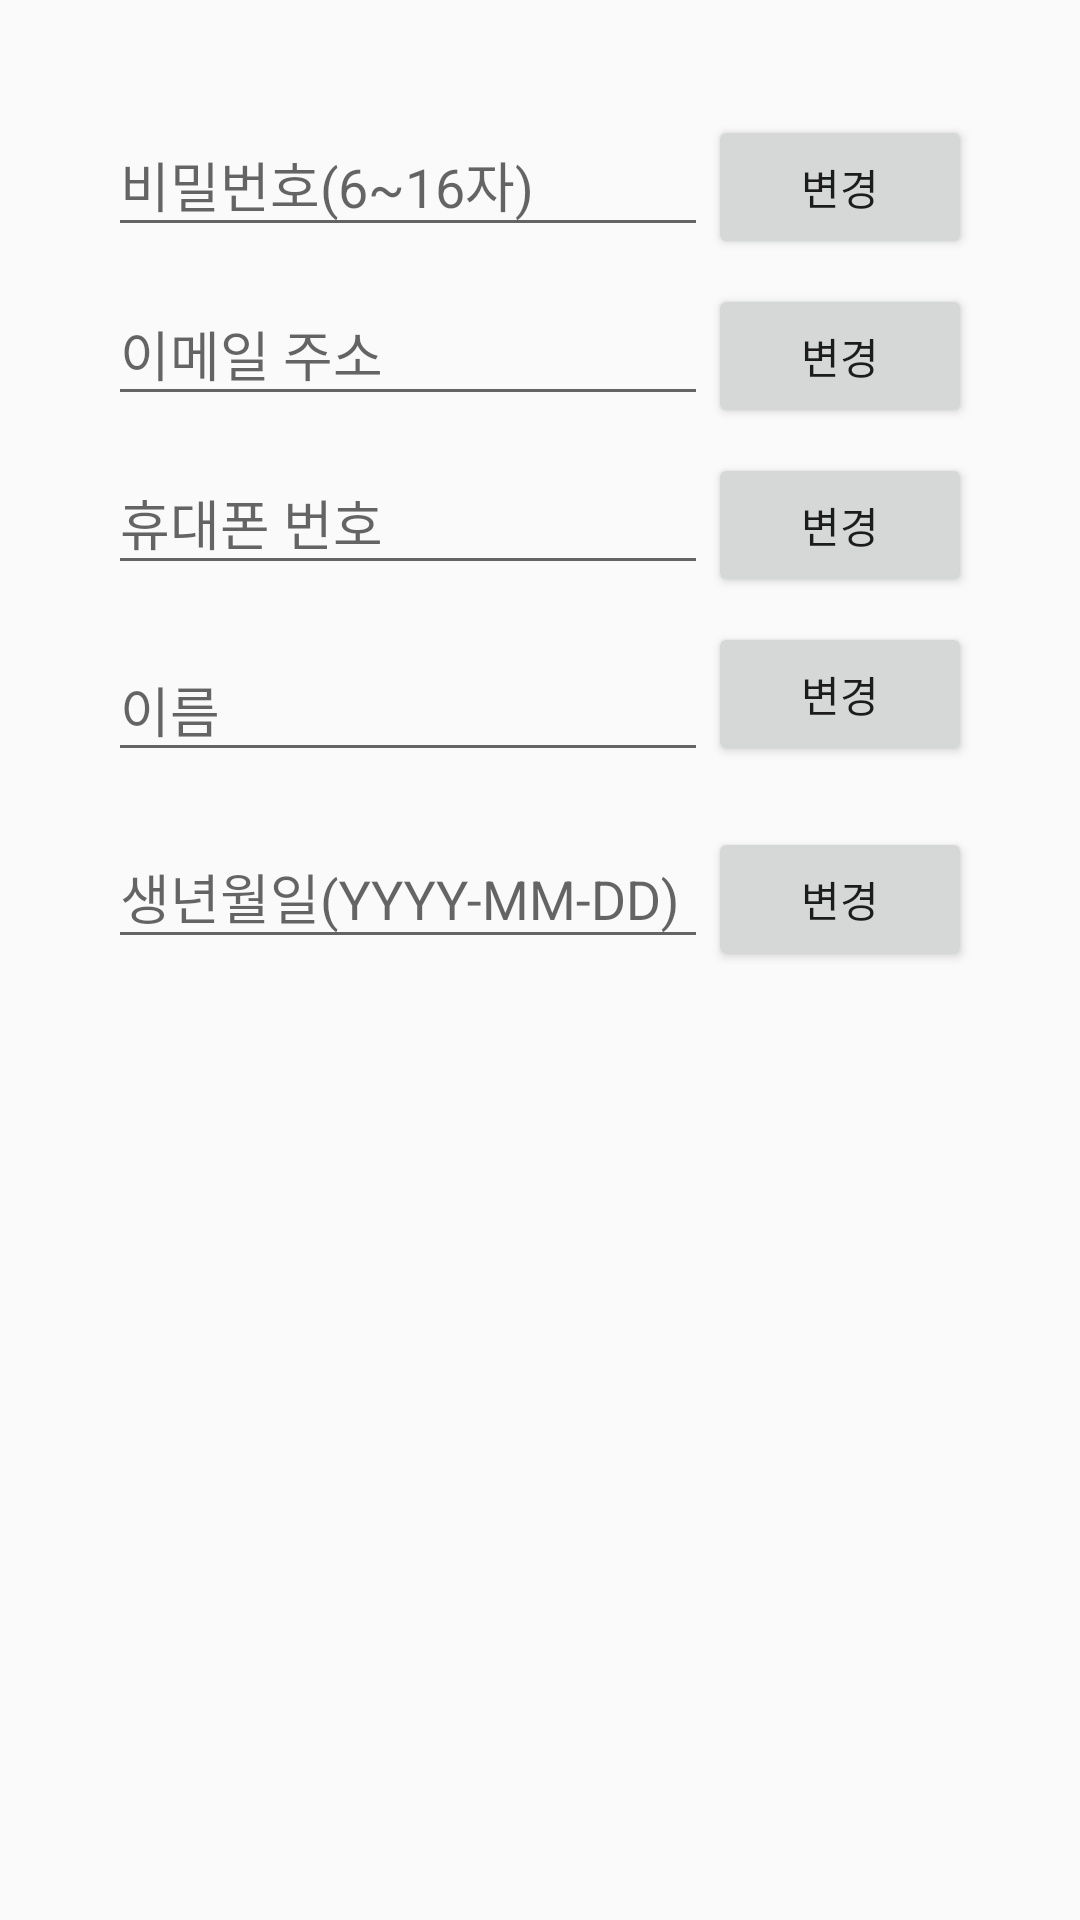

The Android layout XML behind this screen, and the referenced resources:
<!-- AndroidManifest.xml: application theme AppTheme -->
<!-- res/layout/activity_sign_change.xml -->
<?xml version="1.0" encoding="utf-8"?>
<ScrollView
    xmlns:android="http://schemas.android.com/apk/res/android"
    android:layout_width="fill_parent"
    android:layout_height="fill_parent"
    android:fitsSystemWindows="true">

    <LinearLayout
        android:orientation="vertical"
        android:layout_width="match_parent"
        android:layout_height="wrap_content"
        android:paddingTop="28dp"
        android:paddingLeft="24dp"
        android:paddingRight="24dp">

        <LinearLayout
            android:layout_width="match_parent"
            android:layout_height="wrap_content"
            android:gravity="center_horizontal"
            android:orientation="horizontal">

            
            <android.support.design.widget.TextInputLayout
                android:layout_width="200dp"
                android:layout_height="wrap_content"
                android:layout_marginTop="2dp"
                android:layout_marginBottom="2dp">
                <EditText android:id="@+id/etPW"
                    android:layout_width="match_parent"
                    android:layout_height="wrap_content"
                    android:inputType="textPassword"
                    android:hint="비밀번호(6~16자)"
                    android:maxLength="16"/>
            </android.support.design.widget.TextInputLayout>

            <Button
                android:id="@+id/btChangePW"
                android:layout_width="wrap_content"
                android:layout_height="wrap_content"
                android:text="변경"/>

        </LinearLayout>

        <LinearLayout
            android:layout_width="match_parent"
            android:layout_height="wrap_content"
            android:gravity="center_horizontal"
            android:orientation="horizontal">

            
            <android.support.design.widget.TextInputLayout
                android:layout_width="200dp"
                android:layout_height="wrap_content"
                android:layout_marginTop="2dp"
                android:layout_marginBottom="2dp">
                <EditText android:id="@+id/etMail"
                    android:layout_width="match_parent"
                    android:layout_height="wrap_content"
                    android:inputType="textPostalAddress"
                    android:hint="이메일 주소" />
            </android.support.design.widget.TextInputLayout>

            <Button
                android:id="@+id/btChangeEmail"
                android:layout_width="wrap_content"
                android:layout_height="wrap_content"
                android:text="변경"/>

        </LinearLayout>

        <LinearLayout
            android:layout_width="match_parent"
            android:layout_height="wrap_content"
            android:gravity="center_horizontal"
            android:orientation="horizontal">

            
            <android.support.design.widget.TextInputLayout
                android:layout_width="200dp"
                android:layout_height="wrap_content"
                android:layout_marginTop="2dp"
                android:layout_marginBottom="2dp">
                <EditText android:id="@+id/etPhone"
                    android:layout_width="match_parent"
                    android:layout_height="wrap_content"
                    android:inputType="phone"
                    android:hint="휴대폰 번호" />
            </android.support.design.widget.TextInputLayout>

            <Button
                android:id="@+id/btChangePhone"
                android:layout_width="wrap_content"
                android:layout_height="wrap_content"
                android:text="변경"/>

        </LinearLayout>

        <LinearLayout
            android:layout_width="match_parent"
            android:layout_height="wrap_content"
            android:gravity="center_horizontal"
            android:orientation="horizontal">

            
            <android.support.design.widget.TextInputLayout
                android:layout_width="200dp"
                android:layout_height="wrap_content"
                android:layout_marginTop="8dp"
                android:layout_marginBottom="8dp">
                <EditText android:id="@+id/etName"
                    android:layout_width="match_parent"
                    android:layout_height="wrap_content"
                    android:inputType="textPersonName"
                    android:hint="이름" />
            </android.support.design.widget.TextInputLayout>

            <Button
                android:id="@+id/btChangeName"
                android:layout_width="wrap_content"
                android:layout_height="wrap_content"
                android:text="변경"/>

        </LinearLayout>

        <LinearLayout
            android:layout_width="match_parent"
            android:layout_height="wrap_content"
            android:gravity="center_horizontal"
            android:orientation="horizontal">

            
            <android.support.design.widget.TextInputLayout
                android:layout_width="200dp"
                android:layout_height="wrap_content"
                android:layout_marginTop="2dp"
                android:layout_marginBottom="2dp">
                <EditText android:id="@+id/etBdate"
                    android:layout_width="match_parent"
                    android:layout_height="wrap_content"
                    android:inputType="date"
                    android:hint="생년월일(YYYY-MM-DD)"/>
            </android.support.design.widget.TextInputLayout>

            <Button
                android:id="@+id/btChangeBirth"
                android:layout_width="wrap_content"
                android:layout_height="wrap_content"
                android:text="변경"/>

        </LinearLayout>

    </LinearLayout>
</ScrollView>
<!-- resources referenced by this layout -->
<resources>
  <style name="AppTheme" parent="Theme.AppCompat.Light.DarkActionBar">
          
          <item name="colorPrimary">@color/colorPrimary</item>
          <item name="colorPrimaryDark">@color/colorPrimaryDark</item>
          <item name="colorAccent">@android:color/darker_gray</item>
      </style>
  <color name="colorPrimary">@android:color/holo_green_dark</color>
  <color name="colorPrimaryDark">@android:color/holo_green_dark</color>
</resources>
